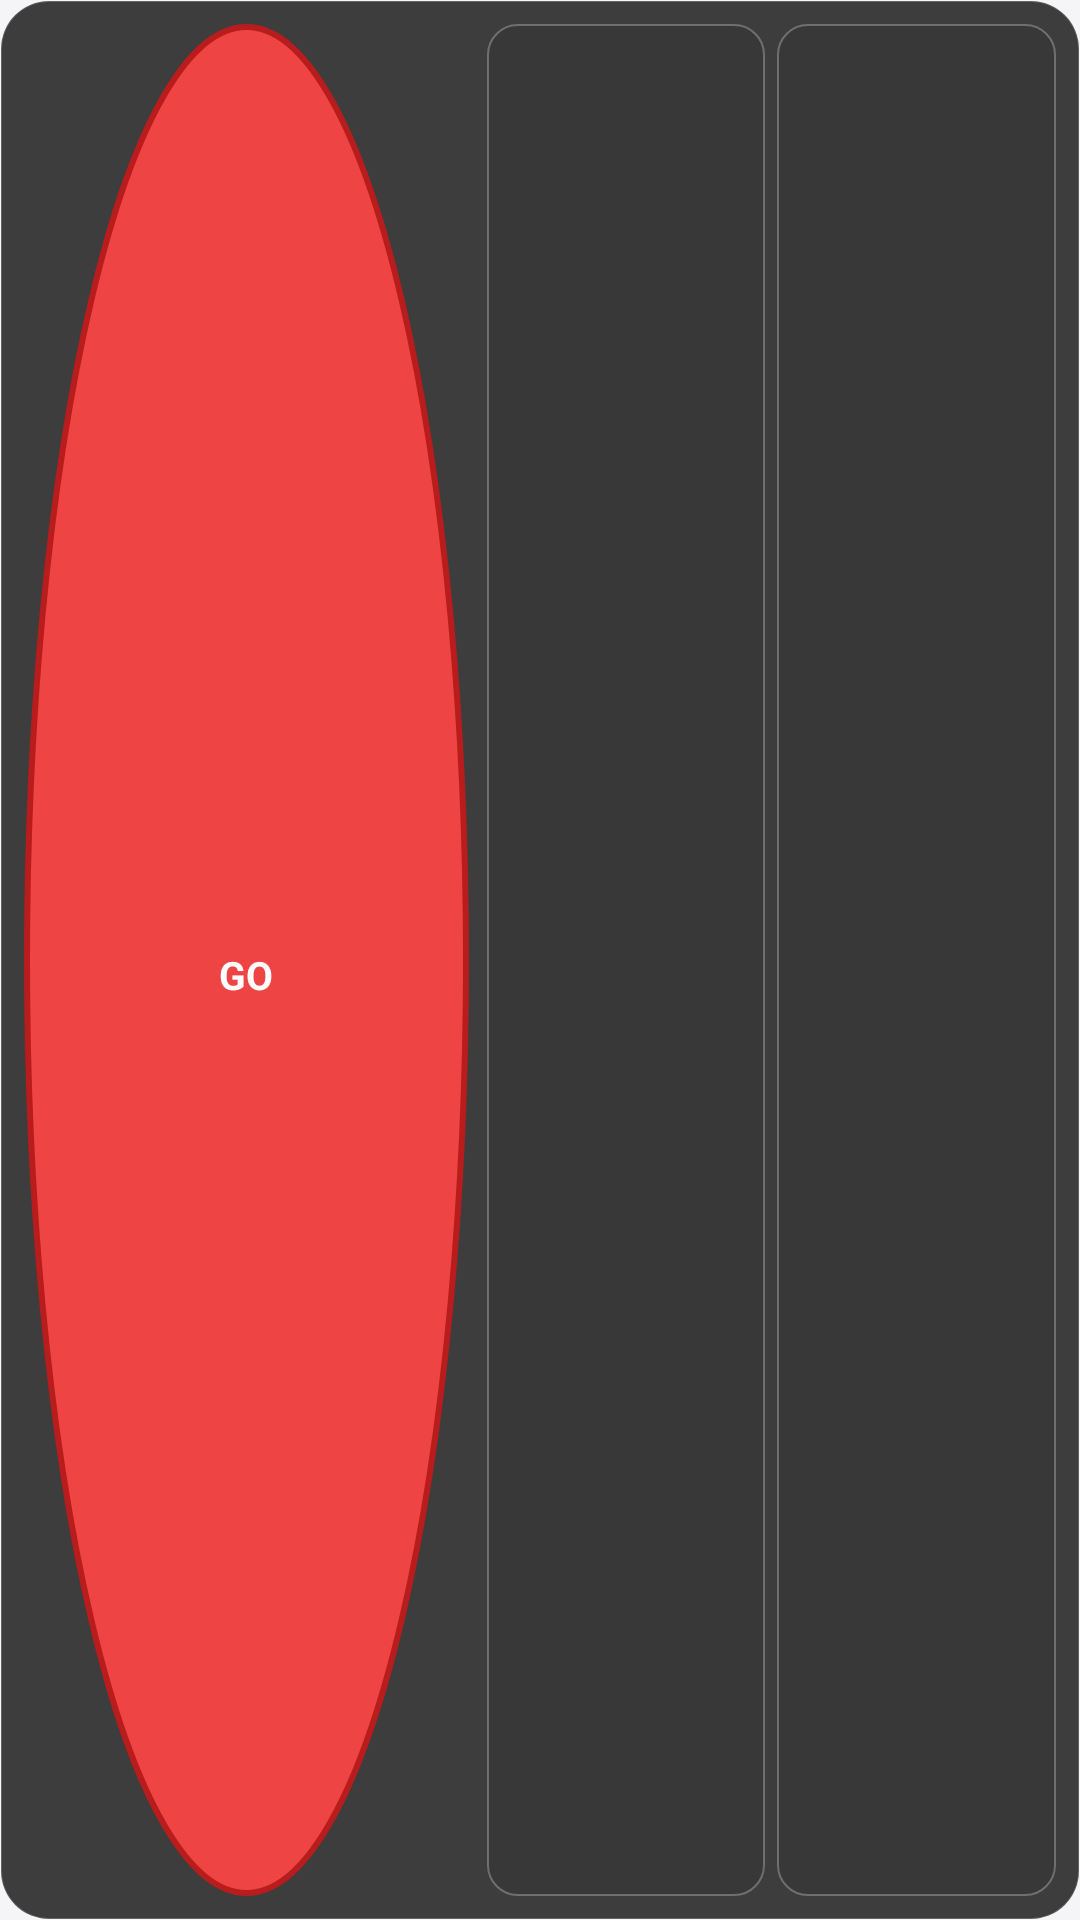

The Android layout XML behind this screen, and the referenced resources:
<!-- AndroidManifest.xml: application theme Theme.CrossSafe -->
<!-- res/layout/widget_preset_strip.xml -->
<?xml version="1.0" encoding="utf-8"?>
<LinearLayout xmlns:android="http://schemas.android.com/apk/res/android"
    android:layout_width="match_parent"
    android:layout_height="match_parent"
    android:background="@drawable/widget_background"
    android:orientation="horizontal"
    android:padding="8dp"
    android:gravity="center_vertical">

    <LinearLayout
        android:id="@+id/btnGoMain"
        android:layout_width="0dp"
        android:layout_height="match_parent"
        android:layout_weight="1.6"
        android:orientation="vertical"
        android:gravity="center"
        android:background="@drawable/widget_go_button_bg"
        android:padding="4dp">

        <ImageView
            android:layout_width="20dp"
            android:layout_height="20dp"
            android:src="@drawable/ic_widget_go"
            android:tint="#FFFFFF"
            android:contentDescription="Flash" />

        <TextView
            android:layout_marginTop="2dp"
            android:text="GO"
            android:textColor="#FFFFFF"
            android:textSize="13sp"
            android:textStyle="bold"
            android:layout_width="wrap_content"
            android:layout_height="wrap_content" />

        <TextView
            android:id="@+id/mainPresetName"
            android:textColor="#BBFFFFFF"
            android:textSize="9sp"
            android:maxLines="1"
            android:ellipsize="end"
            android:layout_width="wrap_content"
            android:layout_height="wrap_content" />
    </LinearLayout>

    <View android:layout_width="6dp" android:layout_height="0dp" />

    <LinearLayout
        android:id="@+id/btnPreset1"
        android:layout_width="0dp"
        android:layout_height="match_parent"
        android:layout_weight="1"
        android:orientation="vertical"
        android:gravity="center"
        android:background="@drawable/widget_preset_chip_bg">

        <ImageView
            android:id="@+id/preset1Icon"
            android:layout_width="18dp"
            android:layout_height="18dp"
            android:src="@drawable/ic_widget_go"
            android:tint="#0066FF"
            android:contentDescription="Preset 1" />

        <TextView
            android:id="@+id/preset1Name"
            android:textColor="#FFFFFF"
            android:textSize="9sp"
            android:layout_marginTop="3dp"
            android:maxLines="1"
            android:ellipsize="end"
            android:layout_width="wrap_content"
            android:layout_height="wrap_content" />
    </LinearLayout>

    <View android:layout_width="4dp" android:layout_height="0dp" />

    <LinearLayout
        android:id="@+id/btnPreset2"
        android:layout_width="0dp"
        android:layout_height="match_parent"
        android:layout_weight="1"
        android:orientation="vertical"
        android:gravity="center"
        android:background="@drawable/widget_preset_chip_bg">

        <ImageView
            android:id="@+id/preset2Icon"
            android:layout_width="18dp"
            android:layout_height="18dp"
            android:src="@drawable/ic_widget_go"
            android:tint="#FF8C00"
            android:contentDescription="Preset 2" />

        <TextView
            android:id="@+id/preset2Name"
            android:textColor="#FFFFFF"
            android:textSize="9sp"
            android:layout_marginTop="3dp"
            android:maxLines="1"
            android:ellipsize="end"
            android:layout_width="wrap_content"
            android:layout_height="wrap_content" />
    </LinearLayout>

</LinearLayout>
<!-- resources referenced by this layout -->
<resources>
  <!-- drawable widget_background (drawable) -->
  <?xml version="1.0" encoding="utf-8"?>
  <shape xmlns:android="http://schemas.android.com/apk/res/android"
      android:shape="rectangle">
      <solid android:color="#CC0F0F0F" />
      <corners android:radius="16dp" />
      <stroke android:width="0.5dp" android:color="#33FFFFFF" />
  </shape>
  <!-- drawable widget_go_button_bg (drawable) -->
  <?xml version="1.0" encoding="utf-8"?>
  <shape xmlns:android="http://schemas.android.com/apk/res/android"
      android:shape="oval">
      <solid android:color="#EF4444" />
      <stroke android:width="2dp" android:color="#B91C1C" />
  </shape>
  <!-- drawable widget_preset_chip_bg (drawable) -->
  <?xml version="1.0" encoding="utf-8"?>
  <shape xmlns:android="http://schemas.android.com/apk/res/android"
      android:shape="rectangle">
      <solid android:color="#221A1A1A" />
      <corners android:radius="10dp" />
      <stroke android:width="0.5dp" android:color="#44FFFFFF" />
  </shape>
  <style name="Theme.CrossSafe" parent="Theme.CrossSafe.Base" />
  <style name="Theme.CrossSafe.Base" parent="Theme.MaterialComponents.DayNight.NoActionBar">
          <item name="colorPrimary">@color/colorPrimary</item>
          <item name="colorPrimaryVariant">@color/colorPrimaryDark</item>
          <item name="colorOnPrimary">#FFFFFF</item>
          <item name="android:windowBackground">@color/colorBackground</item>
          <item name="android:statusBarColor">@android:color/transparent</item>
          <item name="android:navigationBarColor">@android:color/transparent</item>
          <item name="android:textColorPrimary">@color/colorText</item>
          <item name="android:textColorSecondary">@color/colorTextSecondary</item>
      </style>
  <color name="colorPrimary">#EF4444</color>
  <color name="colorPrimaryDark">#B91C1C</color>
  <color name="colorBackground">#F5F5F7</color>
  <color name="colorText">#0A0A0A</color>
  <color name="colorTextSecondary">#6B7280</color>
</resources>
